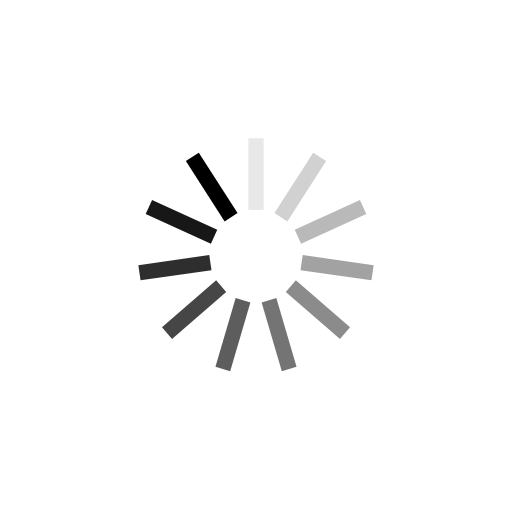
t = 0.00 s
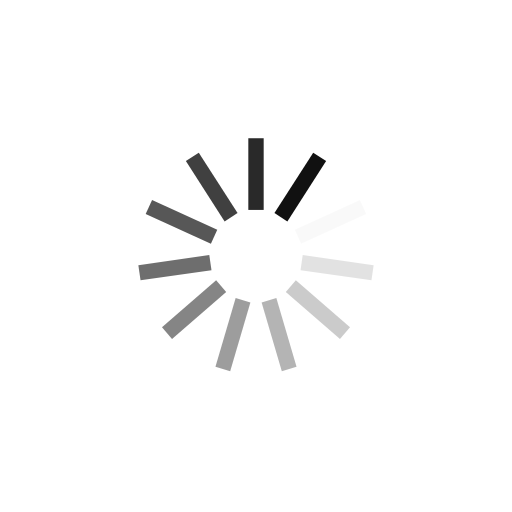
t = 0.14 s
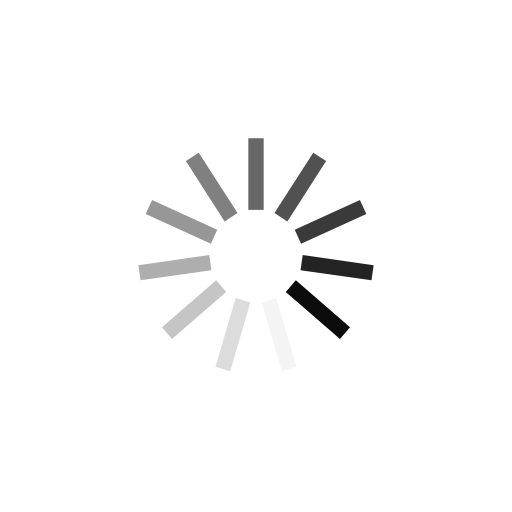
t = 0.27 s
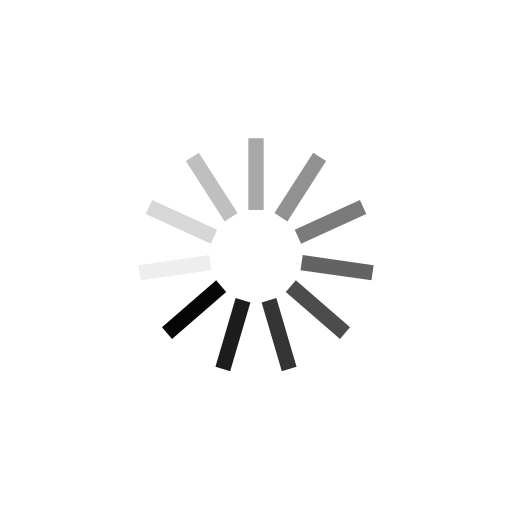
t = 0.41 s

The animated SVG that drew these frames (rendered in a browser with its animation timeline set to each time). Animation: 11 SMIL elements (animate=11); one cycle of 0.54 s, repeats indefinitely.

<?xml version="1.0" encoding="utf-8"?>
<svg xmlns="http://www.w3.org/2000/svg" xmlns:xlink="http://www.w3.org/1999/xlink" style="margin: auto; background: none; display: block; shape-rendering: auto;" width="247px" height="247px" viewBox="0 0 100 100" preserveAspectRatio="xMidYMid">
<g transform="rotate(0 50 50)">
  <rect x="48.5" y="27" rx="0" ry="0" width="3" height="14" fill="#000000">
    <animate attributeName="opacity" values="1;0" keyTimes="0;1" dur="0.5434782608695652s" begin="-0.49407114624505927s" repeatCount="indefinite"></animate>
  </rect>
</g><g transform="rotate(32.72727272727273 50 50)">
  <rect x="48.5" y="27" rx="0" ry="0" width="3" height="14" fill="#000000">
    <animate attributeName="opacity" values="1;0" keyTimes="0;1" dur="0.5434782608695652s" begin="-0.4446640316205533s" repeatCount="indefinite"></animate>
  </rect>
</g><g transform="rotate(65.45454545454545 50 50)">
  <rect x="48.5" y="27" rx="0" ry="0" width="3" height="14" fill="#000000">
    <animate attributeName="opacity" values="1;0" keyTimes="0;1" dur="0.5434782608695652s" begin="-0.39525691699604737s" repeatCount="indefinite"></animate>
  </rect>
</g><g transform="rotate(98.18181818181819 50 50)">
  <rect x="48.5" y="27" rx="0" ry="0" width="3" height="14" fill="#000000">
    <animate attributeName="opacity" values="1;0" keyTimes="0;1" dur="0.5434782608695652s" begin="-0.34584980237154145s" repeatCount="indefinite"></animate>
  </rect>
</g><g transform="rotate(130.9090909090909 50 50)">
  <rect x="48.5" y="27" rx="0" ry="0" width="3" height="14" fill="#000000">
    <animate attributeName="opacity" values="1;0" keyTimes="0;1" dur="0.5434782608695652s" begin="-0.2964426877470355s" repeatCount="indefinite"></animate>
  </rect>
</g><g transform="rotate(163.63636363636363 50 50)">
  <rect x="48.5" y="27" rx="0" ry="0" width="3" height="14" fill="#000000">
    <animate attributeName="opacity" values="1;0" keyTimes="0;1" dur="0.5434782608695652s" begin="-0.24703557312252963s" repeatCount="indefinite"></animate>
  </rect>
</g><g transform="rotate(196.36363636363637 50 50)">
  <rect x="48.5" y="27" rx="0" ry="0" width="3" height="14" fill="#000000">
    <animate attributeName="opacity" values="1;0" keyTimes="0;1" dur="0.5434782608695652s" begin="-0.19762845849802368s" repeatCount="indefinite"></animate>
  </rect>
</g><g transform="rotate(229.0909090909091 50 50)">
  <rect x="48.5" y="27" rx="0" ry="0" width="3" height="14" fill="#000000">
    <animate attributeName="opacity" values="1;0" keyTimes="0;1" dur="0.5434782608695652s" begin="-0.14822134387351776s" repeatCount="indefinite"></animate>
  </rect>
</g><g transform="rotate(261.8181818181818 50 50)">
  <rect x="48.5" y="27" rx="0" ry="0" width="3" height="14" fill="#000000">
    <animate attributeName="opacity" values="1;0" keyTimes="0;1" dur="0.5434782608695652s" begin="-0.09881422924901184s" repeatCount="indefinite"></animate>
  </rect>
</g><g transform="rotate(294.54545454545456 50 50)">
  <rect x="48.5" y="27" rx="0" ry="0" width="3" height="14" fill="#000000">
    <animate attributeName="opacity" values="1;0" keyTimes="0;1" dur="0.5434782608695652s" begin="-0.04940711462450592s" repeatCount="indefinite"></animate>
  </rect>
</g><g transform="rotate(327.27272727272725 50 50)">
  <rect x="48.5" y="27" rx="0" ry="0" width="3" height="14" fill="#000000">
    <animate attributeName="opacity" values="1;0" keyTimes="0;1" dur="0.5434782608695652s" begin="0s" repeatCount="indefinite"></animate>
  </rect>
</g>
<!-- [ldio] generated by https://loading.io/ --></svg>
